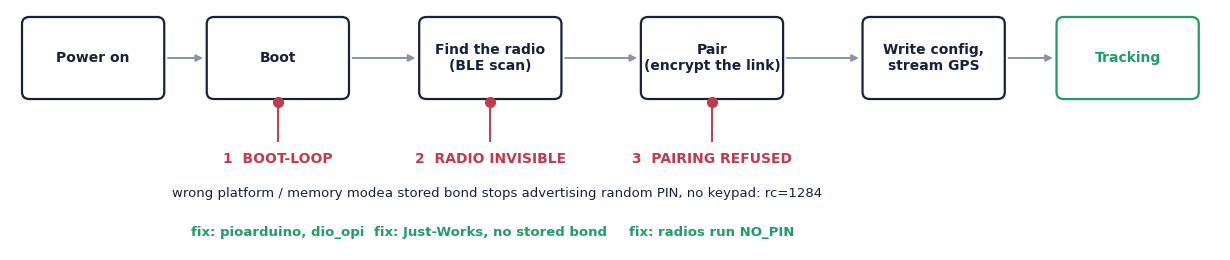

The script that saved this image: (Note: this script raises an exception after producing the figure.)
# Part I figures for the combined deck (REV D): bring-up flow, position precision, frequency slots.
import matplotlib; matplotlib.use("Agg")
import matplotlib.pyplot as plt, matplotlib.patches as mp, math
plt.rcParams["font.family"] = "Cambria"
NAVY, RED, GREEN, GRAY, ACC, ICE, MUT = "#16213D", "#C43A4B", "#1F9D68", "#8A93A6", "#E58E1A", "#E8EDF5", "#5E6B85"

# ---- 1. bring-up: where failures 1-3 sit on the start-up path ----
fig, ax = plt.subplots(figsize=(12.4, 2.7), dpi=200)
stages = ["Power on", "Boot", "Find the radio\n(BLE scan)", "Pair\n(encrypt the link)", "Write config,\nstream GPS", "Tracking"]
xs = [0.6, 2.6, 4.9, 7.3, 9.7, 11.8]
for i, (x, t) in enumerate(zip(xs, stages)):
    col = GREEN if i == 5 else NAVY
    ax.add_patch(mp.FancyBboxPatch((x-0.75, 2.05), 1.5, 0.9, boxstyle="round,pad=0.02,rounding_size=0.08", fc="white", ec=col, lw=1.6))
    ax.text(x, 2.5, t, ha="center", va="center", fontsize=10, color=col, weight="bold", linespacing=1.15)
    if i < 5: ax.annotate("", xy=(xs[i+1]-0.78, 2.5), xytext=(x+0.78, 2.5), arrowprops=dict(arrowstyle="-|>", color=GRAY, lw=1.4))
faults = [(2.6, "1  BOOT-LOOP", "wrong platform / memory mode", "pioarduino, dio_opi"),
          (4.9, "2  RADIO INVISIBLE", "a stored bond stops advertising", "Just-Works, no stored bond"),
          (7.3, "3  PAIRING REFUSED", "random PIN, no keypad: rc=1284", "radios run NO_PIN")]
for x, t, why, fix in faults:
    ax.plot([x, x], [2.0, 1.55], color=RED, lw=1.4)
    ax.plot(x, 2.0, "o", color=RED, ms=7)
    ax.text(x, 1.42, t, ha="center", va="top", fontsize=10, color=RED, weight="bold")
    ax.text(x, 1.02, why, ha="center", va="top", fontsize=9.5, color=NAVY)
    ax.text(x, 0.58, "fix: " + fix, ha="center", va="top", fontsize=9.5, color=GREEN, weight="bold")
ax.set_xlim(-0.3, 12.8); ax.set_ylim(0.3, 3.05); ax.axis("off")
plt.tight_layout(); fig.savefig("deck_assets/g_bringup.png", dpi=200)

# ---- 2. position precision: grid-cell size for each setting ----
bits = [10, 11, 12, 13, 14, 15, 16, 17, 18, 19, 32]
km = [2**(32-b) * 1e-7 * 111.32 for b in bits]
fig, ax = plt.subplots(figsize=(12.4, 2.7), dpi=200)
cols = [RED if b == 13 else (GREEN if b == 32 else GRAY) for b in bits]
bars = ax.bar(range(len(bits)), km, color=cols, width=0.62)
ax.set_yscale("log"); ax.set_ylim(5e-6, 300)
ax.set_xticks(range(len(bits))); ax.set_xticklabels([str(b) for b in bits], fontsize=10, color=NAVY)
ax.set_xlabel("position_precision: how many of the 32 bits of latitude and longitude are sent", fontsize=10, color=NAVY)
ax.set_ylabel("grid cell (km)", fontsize=9.5, color=MUT)
for sp in ("top", "right"): ax.spines[sp].set_visible(False)
ax.tick_params(axis="y", labelsize=8.5, colors=MUT)
def lab(k): return f"{k:.0f} km" if k >= 10 else (f"{k:.1f} km" if k >= 1 else (f"{k*1000:.0f} m" if k >= 0.01 else "1 cm"))
for i, (b, k) in enumerate(zip(bits, km)):
    ax.text(i, k*1.6, lab(k), ha="center", fontsize=9, color=cols[i], weight="bold" if b in (13, 32) else None)
ax.text(3, 40, "default 13:\nevery broadcast snapped to the\ncentre of a 5.8 km cell", ha="center", va="bottom", fontsize=9.5, color=RED, weight="bold", linespacing=1.2)
ax.text(10, 0.002, "ours 32:\nexact fix", ha="center", va="bottom", fontsize=9.5, color=GREEN, weight="bold")
plt.tight_layout(); fig.savefig("deck_assets/g_precision.png", dpi=200)

# ---- 3. frequency slots: the name is the frequency ----
fig, ax = plt.subplots(figsize=(12.4, 2.7), dpi=200)
f0, bw, n = 902.0, 0.25, 104
for i in range(n):
    f = f0 + bw/2 + i*bw
    c = ICE
    if abs(f - 906.875) < 1e-6: c = RED
    if abs(f - 912.875) < 1e-6: c = GREEN
    ax.add_patch(mp.Rectangle((f - bw/2 + 0.02, 1.0), bw - 0.04, 0.8, color=c, lw=0))
ax.set_xlim(901.5, 928.5); ax.set_ylim(-0.2, 3.3); ax.axis("off")
for f in (902, 907, 912, 917, 922, 928):
    ax.text(f, 0.82, f"{f}", ha="center", va="top", fontsize=9, color=MUT)
ax.text(915, 0.45, "US 915 band, 902 to 928 MHz, 104 slots of 250 kHz (LONG_FAST)", ha="center", va="top", fontsize=9.5, color=MUT)
ax.annotate("public default 'LongFast'\n906.875 MHz: where a reverted\nradio ends up", xy=(906.875, 1.8), xytext=(904.3, 2.95), fontsize=9.5, color=RED, weight="bold", ha="left", va="top", linespacing=1.2,
            arrowprops=dict(arrowstyle="-|>", color=RED, lw=1.3))
ax.annotate("Group9: slot 43 = djb2('Group9') mod 104\n902.125 + 43 x 0.25 = 912.875 MHz", xy=(912.875, 1.8), xytext=(913.6, 2.95), fontsize=9.5, color=GREEN, weight="bold", ha="left", va="top", linespacing=1.2,
            arrowprops=dict(arrowstyle="-|>", color=GREEN, lw=1.3))
ax.text(901.5, 3.3, "The channel NAME sets the frequency. Same key on two different slots: total silence, healthy screens, identical read-backs.", fontsize=11, color=NAVY, weight="bold", va="top")
plt.tight_layout(); fig.savefig("deck_assets/g_slots.png", dpi=200)
print("part1 figs ok", [round(k, 3) for k in km[:4]])
